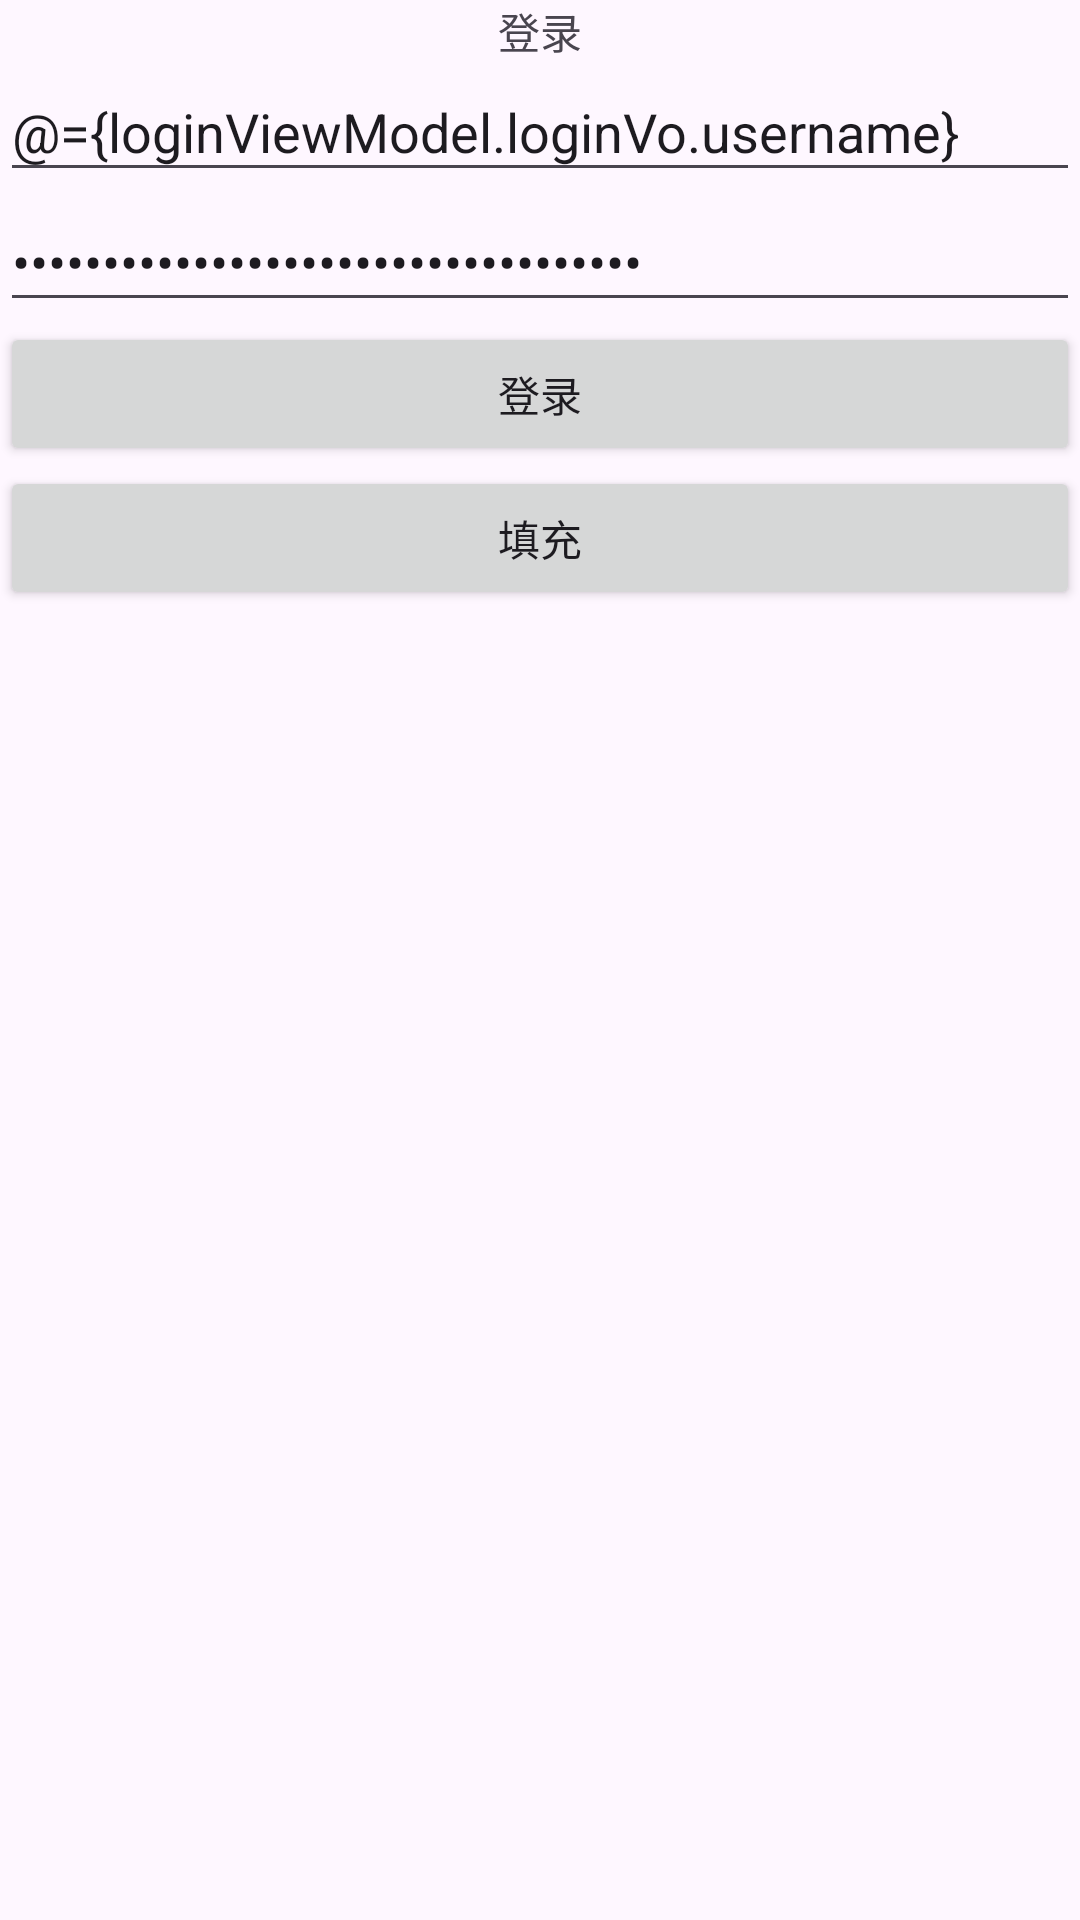

Write the Android layout XML for this screen, with the resource values it uses.
<!-- AndroidManifest.xml: application theme Theme.Part3_3_SmartHome -->
<!-- res/layout/activity_login.xml -->
<?xml version="1.0" encoding="utf-8"?>
<layout xmlns:android="http://schemas.android.com/apk/res/android"
    xmlns:app="http://schemas.android.com/apk/res-auto"
    xmlns:tools="http://schemas.android.com/tools">
    <data>
        <variable
            name="loginViewModel"
            type="iot157.app.part3_3_smarthome.vm.login.LoginViewModel" />
    </data>
    <androidx.constraintlayout.widget.ConstraintLayout
        android:layout_width="match_parent"
        android:layout_height="match_parent"
        tools:context=".ui.login.LoginActivity">

        <LinearLayout
            android:layout_width="match_parent"
            android:layout_height="match_parent"
            android:orientation="vertical"
            tools:ignore="MissingConstraints"
            tools:layout_editor_absoluteX="1dp"
            tools:layout_editor_absoluteY="1dp">

            <TextView
                android:id="@+id/textView"
                android:layout_width="match_parent"
                android:layout_height="wrap_content"
                android:text="登录"
                android:textAlignment="center" />

            <EditText
                android:id="@+id/username"
                android:layout_width="match_parent"
                android:layout_height="wrap_content"
                android:ems="10"
                android:hint="用户名"
                android:inputType="textPersonName"
                android:text="@={loginViewModel.loginVo.username}" />

            <EditText
                android:id="@+id/password"
                android:layout_width="match_parent"
                android:layout_height="wrap_content"
                android:ems="10"
                android:hint="密码"
                android:inputType="textPassword"
                android:text="@={loginViewModel.loginVo.password}" />

            <Button
                android:id="@+id/loginBtn"
                android:layout_width="match_parent"
                android:layout_height="wrap_content"
                android:text="登录" />

            <Button
                android:id="@+id/fillBtn"
                android:layout_width="match_parent"
                android:layout_height="wrap_content"
                android:text="填充" />

            <ProgressBar
                android:id="@+id/progressBar"
                style="?android:attr/progressBarStyle"
                android:layout_width="match_parent"
                android:layout_height="wrap_content" />

        </LinearLayout>
    </androidx.constraintlayout.widget.ConstraintLayout>
</layout>
<!-- resources referenced by this layout -->
<resources>
  <style name="Theme.Part3_3_SmartHome" parent="Base.Theme.Part3_3_SmartHome" />
  <style name="Base.Theme.Part3_3_SmartHome" parent="Theme.Material3.DayNight.NoActionBar">
          
          
      </style>
</resources>
